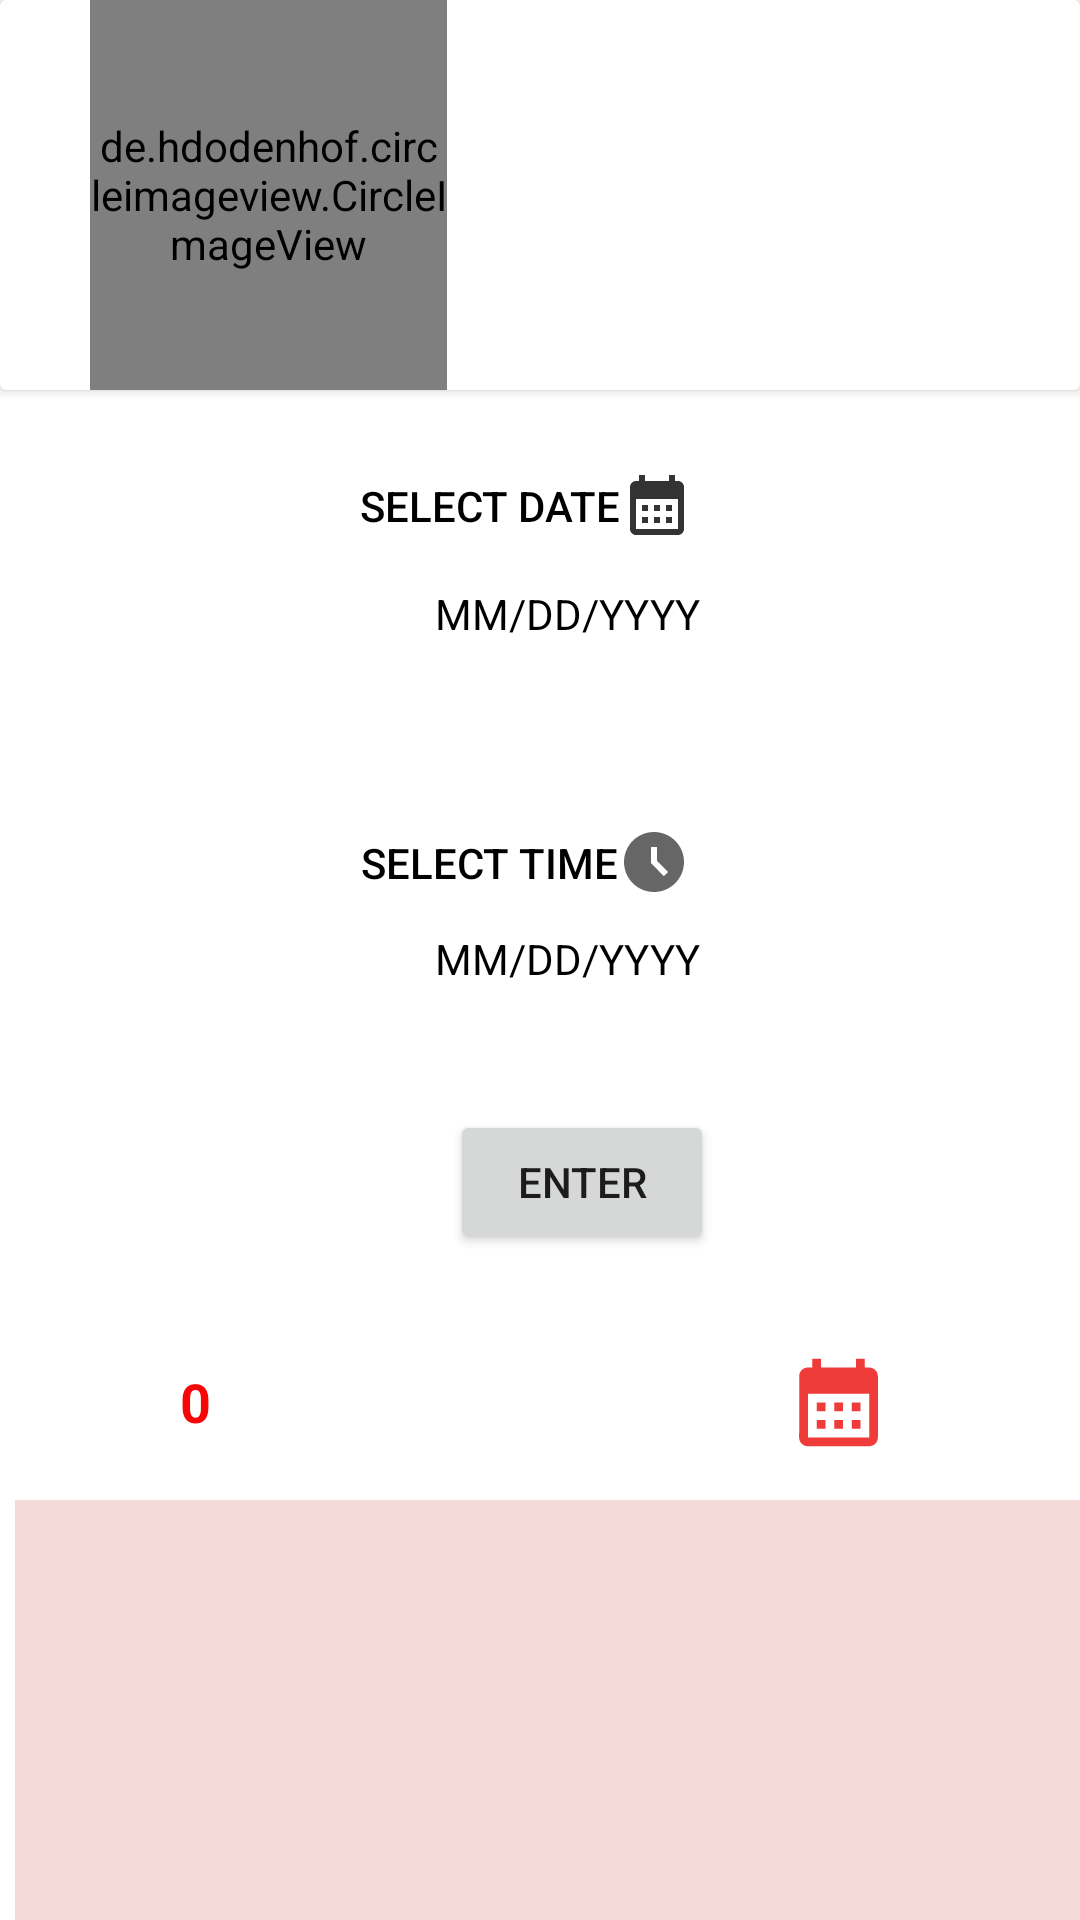

Reconstruct the res/layout file that produces this screen, plus the resources it refers to.
<!-- AndroidManifest.xml: application theme Theme.MedEase -->
<!-- res/layout/fragment_doctor_home.xml -->
<?xml version="1.0" encoding="utf-8"?>
<RelativeLayout xmlns:android="http://schemas.android.com/apk/res/android"
    xmlns:app="http://schemas.android.com/apk/res-auto"
    xmlns:tools="http://schemas.android.com/tools"
    android:layout_width="match_parent"
    android:layout_height="match_parent"
    tools:context=".ui.DoctorAppointment">

    <androidx.cardview.widget.CardView
        android:layout_width="match_parent"
        android:layout_height="130dp"
        android:backgroundTint="@color/amp_blue">

        <de.hdodenhof.circleimageview.CircleImageView
            android:id="@+id/userimage"
            android:layout_width="119dp"
            android:layout_marginStart="30dp"
            android:layout_height="match_parent"
            app:civ_border_color="@color/black"
            tools:srcCompat="@tools:sample/avatars" />

        <TextView
            android:id="@+id/username"
            android:layout_width="144dp"
            android:layout_height="wrap_content"

            android:text="Doctor Name"
            android:textColor="@color/white"
            android:layout_marginStart="170dp"
            android:layout_marginTop="40dp"
            android:textSize="20sp"
            />

        <TextView
            android:id="@+id/userfield"
            android:layout_width="134dp"
            android:layout_height="wrap_content"
            android:layout_marginStart="170dp"
            android:layout_marginTop="63dp"
            android:text="Field name"
            android:textColor="@color/white"
            android:textStyle="italic" />

    </androidx.cardview.widget.CardView>

    <Button
        android:id="@+id/btn_date"
        android:layout_width="wrap_content"
        android:layout_height="37dp"
        android:layout_marginStart="120dp"
        android:layout_marginTop="150dp"
        android:background="@color/amp_transparent"
        android:drawableRight="@drawable/ic_calender"
        android:drawableTint="@color/black"
        android:text="Select Date"

        android:textColor="@color/black"

        />

    <TextView

        android:id="@+id/in_date"
        android:layout_marginStart="145dp"
        android:layout_marginTop="195dp"
        android:text="MM/DD/YYYY"
        android:textColor="@color/black"
        android:layout_width="wrap_content"
        android:layout_height="wrap_content"

        />


    <Button
        android:id="@+id/btn_time"
        android:layout_width="wrap_content"
        android:layout_height="35dp"
        android:layout_marginStart="120dp"
        android:layout_marginTop="270dp"
        android:background="@color/amp_transparent"
        android:drawableRight="@drawable/ic_clock"
        android:drawableTint="@color/black"
        android:text="Select Time"
        android:textColor="@color/black" />

    <TextView

        android:id="@+id/in_time"
        android:layout_marginStart="145dp"
        android:layout_marginTop="310dp"
        android:text="MM/DD/YYYY"
        android:textColor="@color/black"
        android:layout_width="wrap_content"
        android:layout_height="wrap_content"

        />

    <Button
        android:id="@+id/enterbutton"
        android:layout_width="wrap_content"
        android:layout_height="wrap_content"
        android:layout_marginTop="370dp"
        android:layout_marginStart="150dp"
        android:text="Enter" />

    <ImageView
        android:id="@+id/calendarimage"
        android:layout_width="59dp"
        android:layout_height="35dp"
        android:layout_marginStart="250dp"
        android:layout_marginTop="450dp"
        android:src="@drawable/ic_calender" />

    <TextView
        android:id="@+id/calendertextview"
        android:layout_width="116dp"
        android:layout_height="wrap_content"
        android:layout_marginStart="60dp"
        android:layout_marginTop="455dp"
        android:text="0"
        android:textColor="#F60606"
        android:textSize="18dp"
        android:textStyle="bold" />

    <com.google.android.material.chip.ChipGroup
        android:id="@+id/chip_group"
        android:layout_width="400dp"
        android:layout_marginTop="500dp"
        android:layout_marginStart="5dp"
        android:layout_height="156dp"
        android:background="#F4D9D9"
        android:checkableBehavior="single"
        app:chipSpacingHorizontal="8dp"
        app:chipSpacingVertical="8dp" />
</RelativeLayout>
<!-- resources referenced by this layout -->
<resources>
  <color name="black">#FF000000</color>
  <color name="white">#FFFFFFFF</color>
  <!-- drawable ic_calender (drawable-anydpi) -->
  <vector xmlns:android="http://schemas.android.com/apk/res/android"
      android:width="24dp"
      android:height="24dp"
      android:viewportWidth="24"
      android:viewportHeight="24"
      android:tint="#EC0909"
      android:alpha="0.8">
    <path
        android:fillColor="@android:color/white"
        android:pathData="M19,4h-1V2h-2v2H8V2H6v2H5C3.89,4 3.01,4.9 3.01,6L3,20c0,1.1 0.89,2 2,2h14c1.1,0 2,-0.9 2,-2V6C21,4.9 20.1,4 19,4zM19,20H5V10h14V20zM9,14H7v-2h2V14zM13,14h-2v-2h2V14zM17,14h-2v-2h2V14zM9,18H7v-2h2V18zM13,18h-2v-2h2V18zM17,18h-2v-2h2V18z"/>
  </vector>
  <!-- drawable ic_clock (drawable-anydpi) -->
  <vector xmlns:android="http://schemas.android.com/apk/res/android"
      android:width="24dp"
      android:height="24dp"
      android:viewportWidth="24"
      android:viewportHeight="24"
      android:tint="#333333"
      android:alpha="0.6">
    <path
        android:fillColor="@android:color/white"
        android:pathData="M11.99,2C6.47,2 2,6.48 2,12s4.47,10 9.99,10C17.52,22 22,17.52 22,12S17.52,2 11.99,2zM15.29,16.71L11,12.41V7h2v4.59l3.71,3.71L15.29,16.71z"/>
  </vector>
  <style name="Theme.MedEase" parent="Theme.MaterialComponents.DayNight.NoActionBar">
          
          <item name="colorPrimary">@color/purple_500</item>
          <item name="colorPrimaryVariant">@color/purple_700</item>
          <item name="colorOnPrimary">@color/white</item>
          
          <item name="colorSecondary">@color/teal_200</item>
          <item name="colorSecondaryVariant">@color/teal_700</item>
          <item name="colorOnSecondary">@color/black</item>
          
          <item name="android:statusBarColor">?attr/colorPrimaryVariant</item>
          
      </style>
  <color name="purple_500">#FF6200EE</color>
  <color name="purple_700">#FF3700B3</color>
  <color name="teal_200">#FF03DAC5</color>
  <color name="teal_700">#FF018786</color>
</resources>
